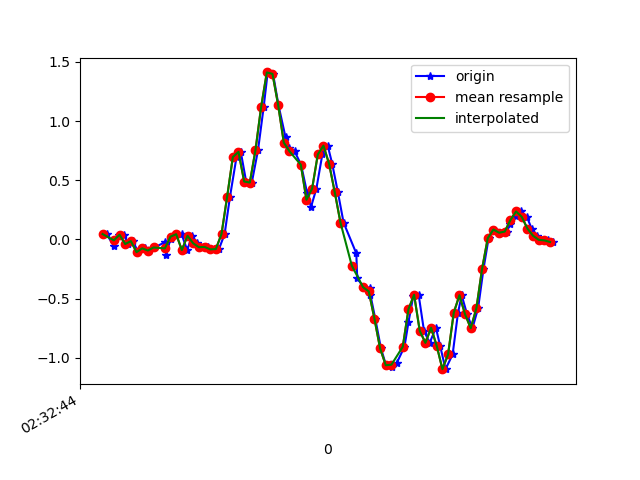

The table this chart was drawn from, first rows:
1617849164694, 544808312790198, 0.04589563, -0.06284131, 0.00498392
1617849164720, 544808331814678, -0.05306, 0.02024, -0.04022
1617849164738, 544808350863958, 0.03857, 0.1742, -0.01701
1617849164757, 544808369888422, 0.03979, -0.251, 0.001319
1617849164769, 544808388912918, -0.0384, 0.1058, -0.04022
1617849164787, 544808407913830, -0.01397, -0.03841, 0.008649
1617849164806, 544808426936118, -0.1068, 0.06911, -0.04511
1617849164830, 544808445983174, -0.07506, 0.2438, -0.006012
1617849164844, 544808465005478, -0.09338, -0.1911, 0.03431
1617849164863, 544808484027782, -0.06773, 0.1888, -0.01701
1617849164902, 544808503050086, -0.0213, 0.1351, 0.03919
1617849164904, 544808522105158, -0.1288, -0.1361, 0.03431
1617849164920, 544808541127974, 0.004357, 0.1778, -0.007233
1617849164939, 544808560150758, 0.04345, 0.1216, 0.01964
1617849164959, 544808579173574, 0.04467, -0.1972, 0.03553
1617849164979, 544808598196358, -0.08972, 0.1094, -0.03289
1617849164996, 544808617243974, 0.03123, 0.2524, -0.006012
1617849165015, 544808636238566, -0.0323, -0.1423, 0.03553
1617849165035, 544808655259974, -0.06528, -0.1386, 0.03553
1617849165054, 544808674281414, -0.06284, 0.1094, 0.01598
1617849165076, 544808693327622, -0.08361, 0.1204, 0.02209
1617849165091, 544808712348998, -0.08116, 0.2096, -0.03411
1617849165111, 544808731400646, 0.0459, 0.2915, -0.05488
1617849165130, 544808750423238, 0.3623, 0.2267, 0.02087
1617849165153, 544808769445958, 0.6959, 0.1595, 0.05263
1617849165168, 544808788493446, 0.7398, -0.004198, 0.006206
1617849165187, 544808807516102, 0.4894, -0.3719, -0.1074
1617849165207, 544808826547974, 0.4808, -0.9339, -0.1648
1617849165229, 544808845571014, 0.7557, -1.57, -0.2223
1617849165249, 544808864618886, 1.121, -2.195, -0.3395
1617849165263, 544808883641862, 1.411, -2.767, -0.4422
1617849165282, 544808902664838, 1.398, -3.269, -0.4764
1617849165301, 544808921687878, 1.136, -3.685, -0.4556
1617849165326, 544808940738502, 0.8632, -3.975, -0.4373
1617849165339, 544808959761542, 0.7728, -4.076, -0.4727
1617849165358, 544808978784646, 0.7447, -4.029, -0.5045
1617849165381, 544808997807750, 0.6311, -3.884, -0.557
1617849165402, 544809016855686, 0.3965, -3.644, -0.6804
1617849165416, 544809035837254, 0.2744, -3.314, -0.7843
1617849165435, 544809054859206, 0.4295, -2.889, -0.8624
1617849165456, 544809073881158, 0.7178, -2.409, -0.8478
1617849165475, 544809092903046, 0.7924, -1.958, -0.7574
1617849165491, 544809111949766, 0.6372, -1.524, -0.6499
1617849165511, 544809130988678, 0.3978, -1.095, -0.5424
1617849165531, 544809150011014, 0.1424, -0.6847, -0.4336
1617849165576, 544809169058182, -0.1178, -0.295, -0.3102
1617849165579, 544809188080582, -0.3243, 0.1277, -0.2125
1617849165601, 544809207102918, -0.4037, 0.5957, -0.1123
1617849165624, 544809226125254, -0.4061, 1.073, 0.00254
1617849165626, 544809245285305, -0.4709, 1.501, 0.1797
1617849165643, 544809264332857, -0.67, 1.887, 0.3532
1617849165663, 544809283355577, -0.9205, 2.258, 0.4546
1617849165681, 544809302378169, -1.062, 2.604, 0.567
1617849165701, 544809321425593, -1.073, 2.933, 0.7038
1617849165719, 544809340452665, -1.041, 3.224, 0.7893
1617849165746, 544809359475513, -0.9058, 3.485, 0.76
1617849165760, 544809378498105, -0.7006, 3.673, 0.6513
1617849165777, 544809397545657, -0.4782, 3.745, 0.6036
1617849165796, 544809416568505, -0.4672, 3.632, 0.6342
1617849165815, 544809435609529, -0.7727, 3.242, 0.6696
1617849165835, 544809454632249, -0.8728, 2.816, 0.6293
... 23 more rows
